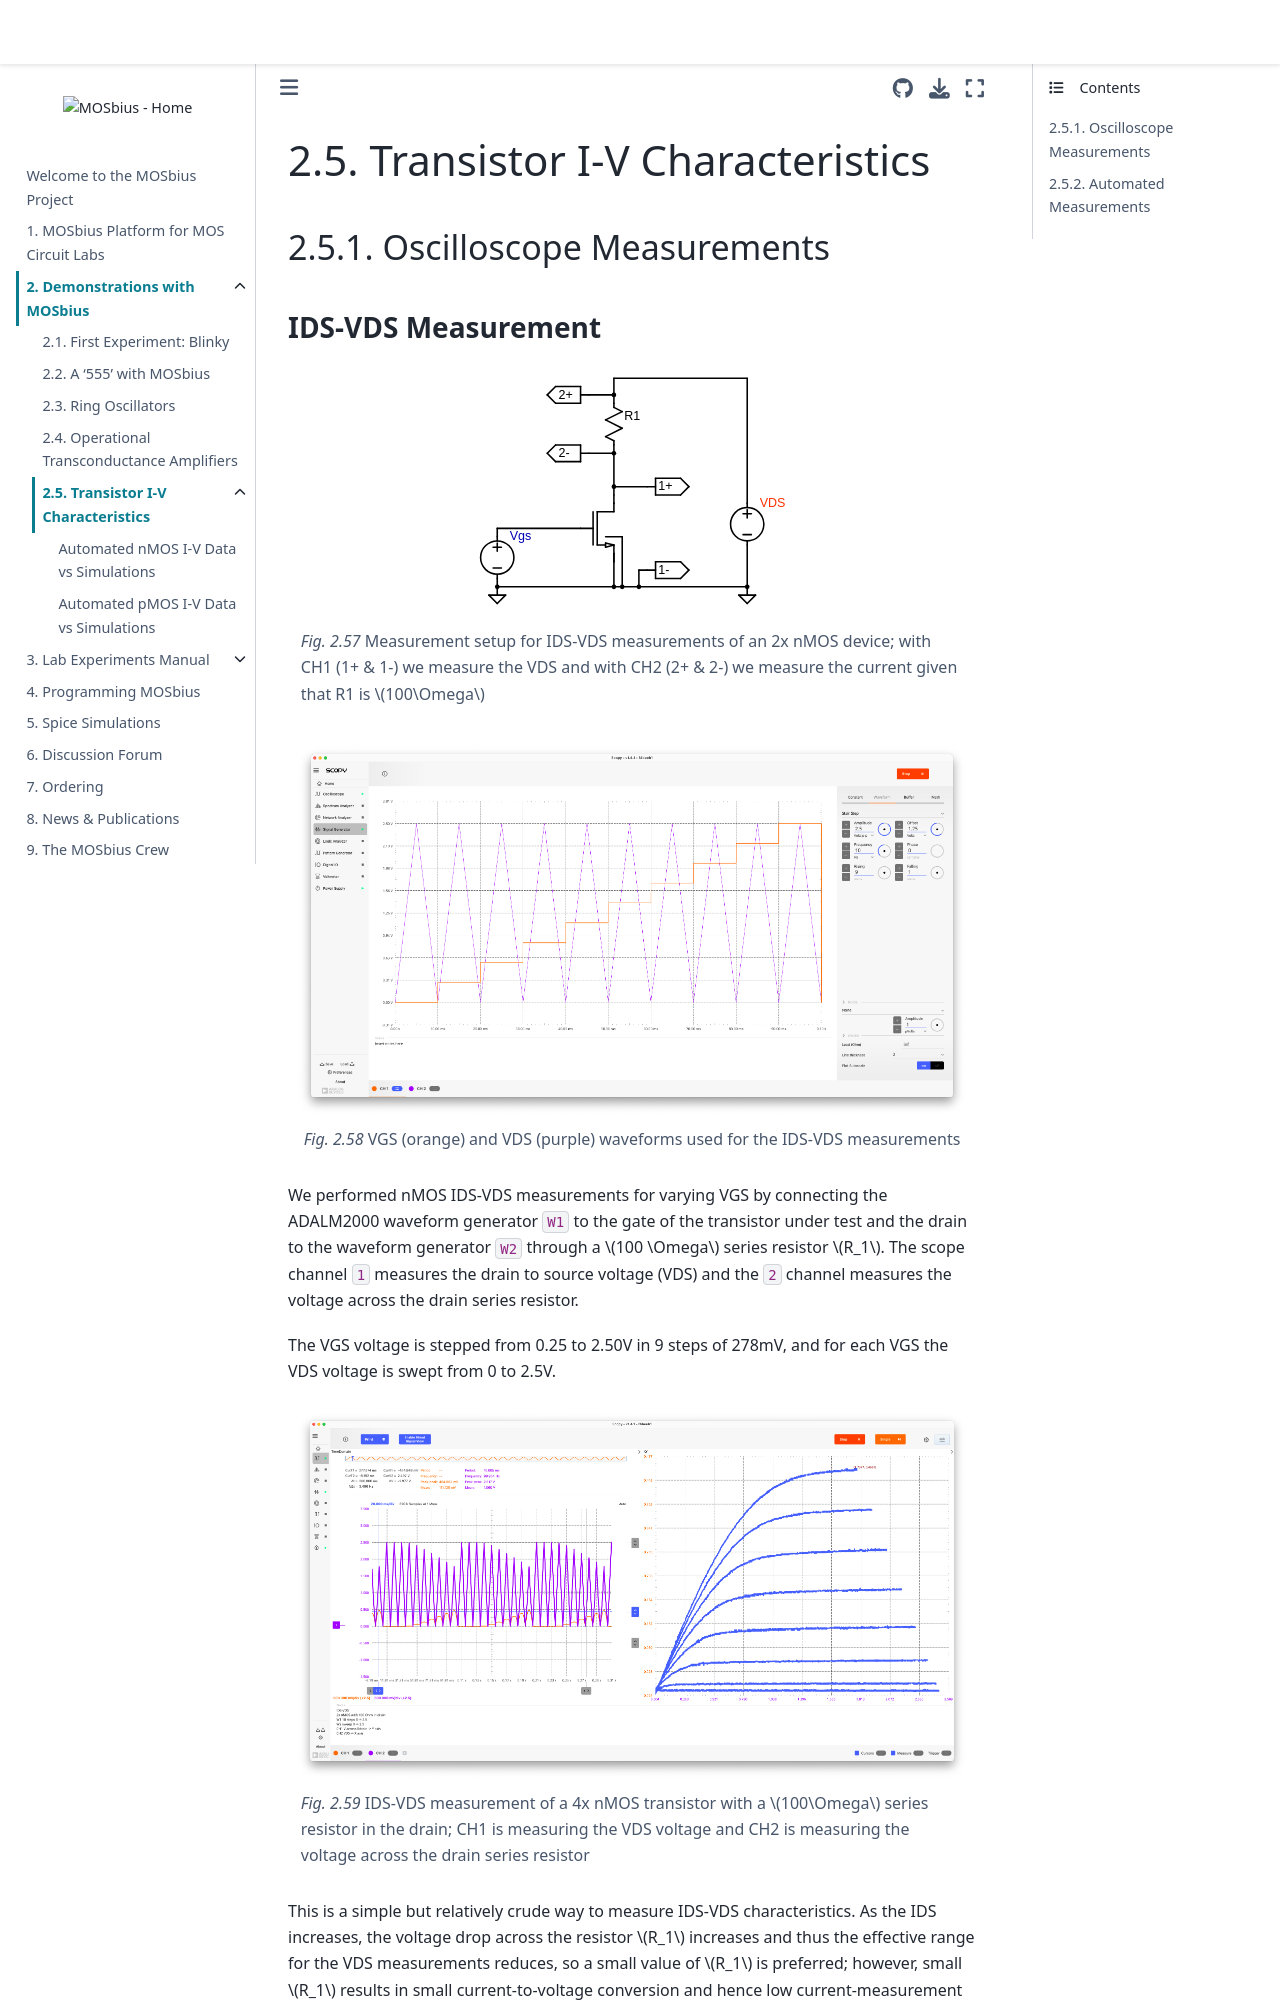

repository: peterkinget/MOSbiusBook · page: 2_iv_characteristics/iv_characteristics.html · generator: jekyll

# Transistor I-V Characteristics

## Oscilloscope Measurements

### IDS-VDS Measurement

```{figure} img/iV_schematic_man_no_wave.svg
:height: 250px

Measurement setup for IDS-VDS measurements of an 2x nMOS device; with CH1 (1+ & 1-) we measure the VDS and with CH2 (2+ & 2-) we measure the current given that R1 is $100\Omega$
```

```{figure} img/iv_iDS_VDS_stimulus.png 
VGS (orange) and VDS (purple) waveforms used for the IDS-VDS measurements
```

We performed nMOS IDS-VDS measurements for varying VGS by connecting the ADALM2000 waveform generator `W1` to the gate of the transistor under test and the drain to the waveform generator `W2` through a $100 \Omega$ series resistor $R_1$. The scope channel `1` measures the drain to source voltage (VDS) and the `2` channel measures the voltage across the drain series resistor. 

The VGS voltage is stepped from 0.25 to 2.50V in 9 steps of 278mV, and for each VGS the VDS voltage is swept from 0 to 2.5V. 

```{figure} img/nmos_2x_IDS_VDS_scope.png

IDS-VDS measurement of a 4x nMOS transistor with a $100\Omega$ series resistor in the drain; CH1 is measuring the VDS voltage and CH2 is measuring the voltage across the drain series resistor
```
